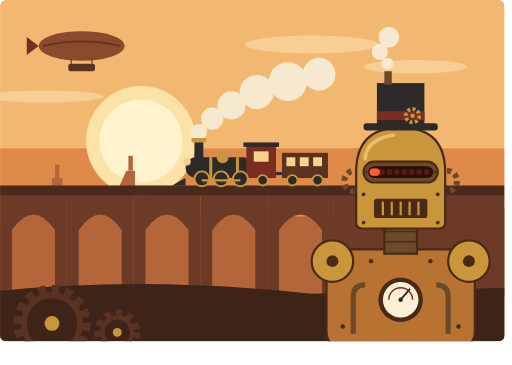
t = 0.00 s
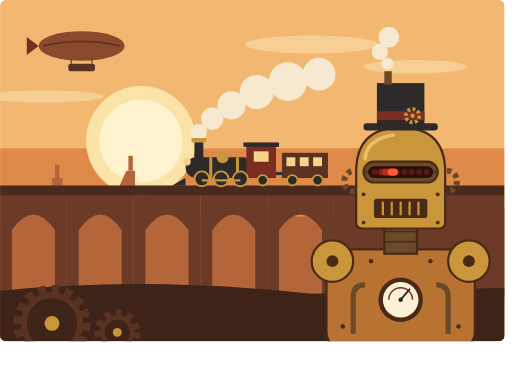
t = 0.32 s
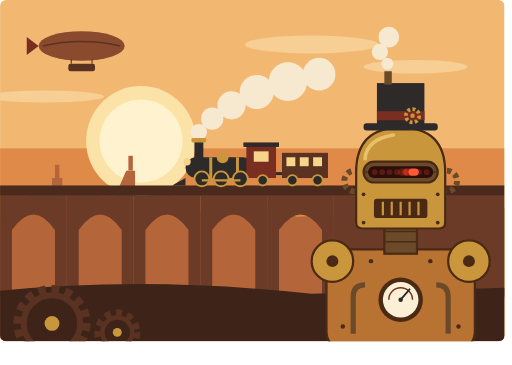
t = 0.68 s
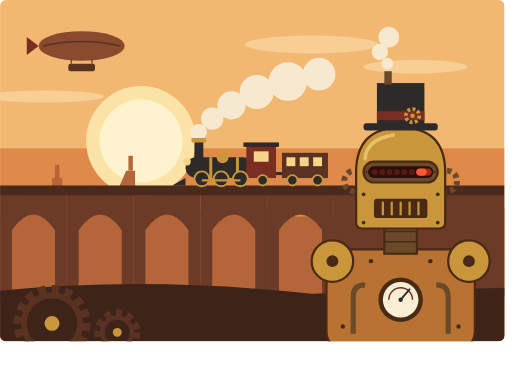
t = 0.99 s
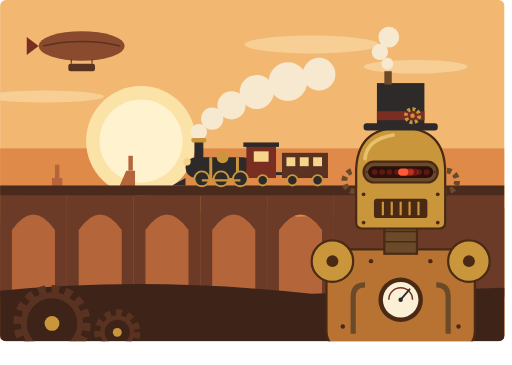
t = 1.31 s
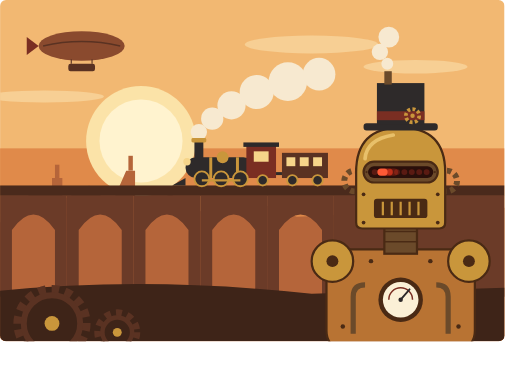
t = 1.67 s

The animated SVG that drew these frames (rendered in a browser with its animation timeline set to each time). Animation: 3 SMIL elements (animate=3); one cycle of 1.98 s, repeats indefinitely.

<svg width="100%" viewBox="0 0 690 492" role="img" xmlns="http://www.w3.org/2000/svg" style="max-width: 690px; display: block; margin-inline: auto;"><title>Steampunk automaton with a sweeping red scanner eye and a steam train</title><desc>A brass and copper robot in a top hat with a visor slot containing a red light that sweeps side to side stands in the foreground while a steam locomotive crosses a stone viaduct at sunset, with an airship overhead.</desc>
<defs><clipPath id="frame"><rect x="0" y="0" width="680" height="460" rx="8"></rect></clipPath></defs>
<g clip-path="url(#frame)">
<rect x="0" y="0" width="680" height="460" fill="#F2B872"></rect>
<rect x="0" y="200" width="680" height="260" fill="#E08A4A"></rect>
<circle cx="190" cy="190" r="74" fill="#FBE3A8"></circle>
<circle cx="190" cy="190" r="56" fill="#FFF3CF"></circle>
<ellipse cx="420" cy="60" rx="90" ry="12" fill="#F7CF94"></ellipse>
<ellipse cx="560" cy="90" rx="70" ry="9" fill="#F7CF94"></ellipse>
<ellipse cx="60" cy="130" rx="80" ry="8" fill="#F7CF94"></ellipse>
<ellipse cx="110" cy="62" rx="58" ry="20" fill="#8A4A2E"></ellipse>
<path d="M58 62 Q110 50 162 62" fill="none" stroke="#5A3222" stroke-width="2"></path>
<polygon points="52,62 36,50 36,74" fill="#7A2E22"></polygon>
<rect x="92" y="86" width="36" height="10" rx="3" fill="#5A3222"></rect>
<line x1="96" y1="80" x2="96" y2="86" stroke="#5A3222" stroke-width="1.5"></line>
<line x1="124" y1="80" x2="124" y2="86" stroke="#5A3222" stroke-width="1.5"></line>
<path d="M0 300 L40 262 L70 262 L70 240 L84 240 L84 270 L120 250 L150 276 L170 230 L182 230 L182 280 L230 262 L280 290 L340 270 L400 292 L680 280 L680 460 L0 460 Z" fill="#B5653A"></path>
<rect x="74" y="222" width="6" height="18" fill="#B5653A"></rect>
<rect x="173" y="210" width="6" height="20" fill="#B5653A"></rect>
<rect x="0" y="250" width="680" height="14" fill="#4A2A1C"></rect>
<g fill="#6B3B28">
<path d="M0 264 H90 V400 H74 V310 Q45 268 16 310 V400 H0 Z"></path>
<path d="M90 264 H180 V400 H164 V310 Q135 268 106 310 V400 H90 Z"></path>
<path d="M180 264 H270 V400 H254 V310 Q225 268 196 310 V400 H180 Z"></path>
<path d="M270 264 H360 V400 H344 V310 Q315 268 286 310 V400 H270 Z"></path>
<path d="M360 264 H450 V400 H434 V310 Q405 268 376 310 V400 H360 Z"></path>
<path d="M450 264 H680 V400 H450 Z"></path>
</g>
<g fill="#F7E9D0">
<circle cx="268" cy="178" r="11"></circle><circle cx="286" cy="160" r="15"></circle><circle cx="312" cy="142" r="19"></circle><circle cx="346" cy="124" r="23"></circle><circle cx="388" cy="110" r="26"></circle><circle cx="430" cy="100" r="22"></circle>
</g>
<rect x="250" y="212" width="92" height="28" rx="14" fill="#2E2A2A"></rect>
<rect x="262" y="190" width="12" height="24" fill="#2E2A2A"></rect>
<rect x="258" y="186" width="20" height="6" rx="2" fill="#C9963B"></rect>
<circle cx="300" cy="212" r="8" fill="#C9963B"></circle>
<rect x="282" y="212" width="4" height="28" fill="#C9963B"></rect>
<rect x="318" y="212" width="4" height="28" fill="#C9963B"></rect>
<rect x="332" y="196" width="40" height="44" fill="#7A2E22"></rect>
<rect x="328" y="192" width="48" height="6" fill="#2E2A2A"></rect>
<rect x="342" y="204" width="20" height="14" fill="#F6D58A"></rect>
<polygon points="250,240 232,250 250,250" fill="#2E2A2A"></polygon>
<circle cx="252" cy="218" r="5" fill="#F6D58A"></circle>
<rect x="380" y="206" width="62" height="34" fill="#5A3222"></rect>
<rect x="386" y="212" width="12" height="12" fill="#F6D58A"></rect><rect x="404" y="212" width="12" height="12" fill="#F6D58A"></rect><rect x="422" y="212" width="12" height="12" fill="#F6D58A"></rect>
<rect x="372" y="232" width="8" height="4" fill="#2E2A2A"></rect>
<g fill="#2E2A2A" stroke="#C9963B" stroke-width="2.5">
<circle cx="272" cy="241" r="10"></circle><circle cx="298" cy="241" r="10"></circle><circle cx="324" cy="241" r="10"></circle><circle cx="354" cy="243" r="7"></circle><circle cx="394" cy="243" r="7"></circle><circle cx="428" cy="243" r="7"></circle>
</g>
<line x1="272" y1="243" x2="324" y2="243" stroke="#C9963B" stroke-width="3"></line>
<path d="M0 392 Q200 372 420 396 L680 388 L680 460 L0 460 Z" fill="#3E2418"></path>
<g fill="none" stroke="#5A3222"><circle cx="70" cy="436" r="46" stroke-width="12" stroke-dasharray="10 8"></circle><circle cx="70" cy="436" r="38" stroke-width="8"></circle><circle cx="158" cy="448" r="26" stroke-width="10" stroke-dasharray="8 7"></circle><circle cx="158" cy="448" r="20" stroke-width="6"></circle></g>
<circle cx="70" cy="436" r="10" fill="#C9963B"></circle><circle cx="158" cy="448" r="6" fill="#C9963B"></circle>
<rect x="440" y="336" width="200" height="140" rx="30" fill="#B87333" stroke="#4A2A14" stroke-width="3"></rect>
<circle cx="448" cy="352" r="28" fill="#C9963B" stroke="#4A2A14" stroke-width="3"></circle>
<circle cx="632" cy="352" r="28" fill="#C9963B" stroke="#4A2A14" stroke-width="3"></circle>
<circle cx="448" cy="352" r="8" fill="#4A2A14"></circle><circle cx="632" cy="352" r="8" fill="#4A2A14"></circle>
<circle cx="540" cy="404" r="30" fill="#4A2A14"></circle>
<circle cx="540" cy="404" r="24" fill="#FBF0D6"></circle>
<path d="M524 404 A16 16 0 0 1 556 404" fill="none" stroke="#7A2E22" stroke-width="2"></path>
<line x1="540" y1="404" x2="552" y2="390" stroke="#2E2A2A" stroke-width="2.5" stroke-linecap="round"></line>
<circle cx="540" cy="404" r="3" fill="#2E2A2A"></circle>
<path d="M476 450 V400 Q476 384 492 384" fill="none" stroke="#6B4A2A" stroke-width="7"></path>
<path d="M604 450 V400 Q604 384 588 384" fill="none" stroke="#6B4A2A" stroke-width="7"></path>
<g fill="#4A2A14"><circle cx="462" cy="440" r="3"></circle><circle cx="618" cy="440" r="3"></circle><circle cx="500" cy="352" r="3"></circle><circle cx="580" cy="352" r="3"></circle></g>
<rect x="518" y="296" width="44" height="46" fill="#6B4A2A" stroke="#4A2A14" stroke-width="3"></rect>
<line x1="518" y1="312" x2="562" y2="312" stroke="#4A2A14" stroke-width="2"></line><line x1="518" y1="326" x2="562" y2="326" stroke="#4A2A14" stroke-width="2"></line>
<circle cx="478" cy="244" r="14" fill="none" stroke="#6B4A2A" stroke-width="8" stroke-dasharray="6 5"></circle>
<circle cx="602" cy="244" r="14" fill="none" stroke="#6B4A2A" stroke-width="8" stroke-dasharray="6 5"></circle>
<path d="M480 300 V232 Q480 172 540 172 Q600 172 600 232 V300 Q600 308 592 308 H488 Q480 308 480 300 Z" fill="#C9963B" stroke="#4A2A14" stroke-width="3"></path>
<path d="M492 214 Q494 188 530 182" fill="none" stroke="#E8C06A" stroke-width="5" stroke-linecap="round"></path>
<rect x="504" y="268" width="72" height="26" rx="4" fill="#4A2A14"></rect>
<g stroke="#C9963B" stroke-width="3"><line x1="516" y1="272" x2="516" y2="290"></line><line x1="528" y1="272" x2="528" y2="290"></line><line x1="540" y1="272" x2="540" y2="290"></line><line x1="552" y1="272" x2="552" y2="290"></line><line x1="564" y1="272" x2="564" y2="290"></line></g>
<rect x="490" y="218" width="100" height="28" rx="14" fill="#6B4A2A" stroke="#4A2A14" stroke-width="3"></rect>
<rect x="496" y="224" width="88" height="16" rx="8" fill="#2A0F0A"></rect>
<g fill="#5A1A12"><circle cx="505" cy="232" r="4"></circle><circle cx="515" cy="232" r="4"></circle><circle cx="525" cy="232" r="4"></circle><circle cx="535" cy="232" r="4"></circle><circle cx="545" cy="232" r="4"></circle><circle cx="555" cy="232" r="4"></circle><circle cx="565" cy="232" r="4"></circle><circle cx="575" cy="232" r="4"></circle></g>
<rect x="498" y="227" width="14" height="10" rx="5" fill="#FF3B1F" opacity="0.25"><animate attributeName="x" values="498;568;498" dur="1.8s" begin="0.18s" repeatCount="indefinite"></animate></rect>
<rect x="498" y="227" width="14" height="10" rx="5" fill="#FF3B1F" opacity="0.5"><animate attributeName="x" values="498;568;498" dur="1.8s" begin="0.09s" repeatCount="indefinite"></animate></rect>
<rect x="498" y="227" width="14" height="10" rx="5" fill="#FF5A36"><animate attributeName="x" values="498;568;498" dur="1.8s" repeatCount="indefinite"></animate></rect>
<g fill="#4A2A14"><circle cx="490" cy="300" r="2.5"></circle><circle cx="590" cy="300" r="2.5"></circle><circle cx="490" cy="262" r="2.5"></circle><circle cx="590" cy="262" r="2.5"></circle><circle cx="494" cy="232" r="1.5"></circle><circle cx="586" cy="232" r="1.5"></circle></g>
<rect x="490" y="166" width="100" height="10" rx="4" fill="#2E2A2A"></rect>
<rect x="508" y="112" width="64" height="56" fill="#2E2A2A"></rect>
<rect x="508" y="150" width="64" height="12" fill="#7A2E22"></rect>
<circle cx="556" cy="156" r="9" fill="none" stroke="#C9963B" stroke-width="5" stroke-dasharray="4 3"></circle>
<circle cx="556" cy="156" r="3" fill="#C9963B"></circle>
<rect x="518" y="96" width="10" height="18" fill="#6B4A2A"></rect>
<g fill="#F7E9D0"><circle cx="522" cy="86" r="8"></circle><circle cx="512" cy="70" r="11"></circle><circle cx="524" cy="50" r="14"></circle></g>
</g>
</svg>
